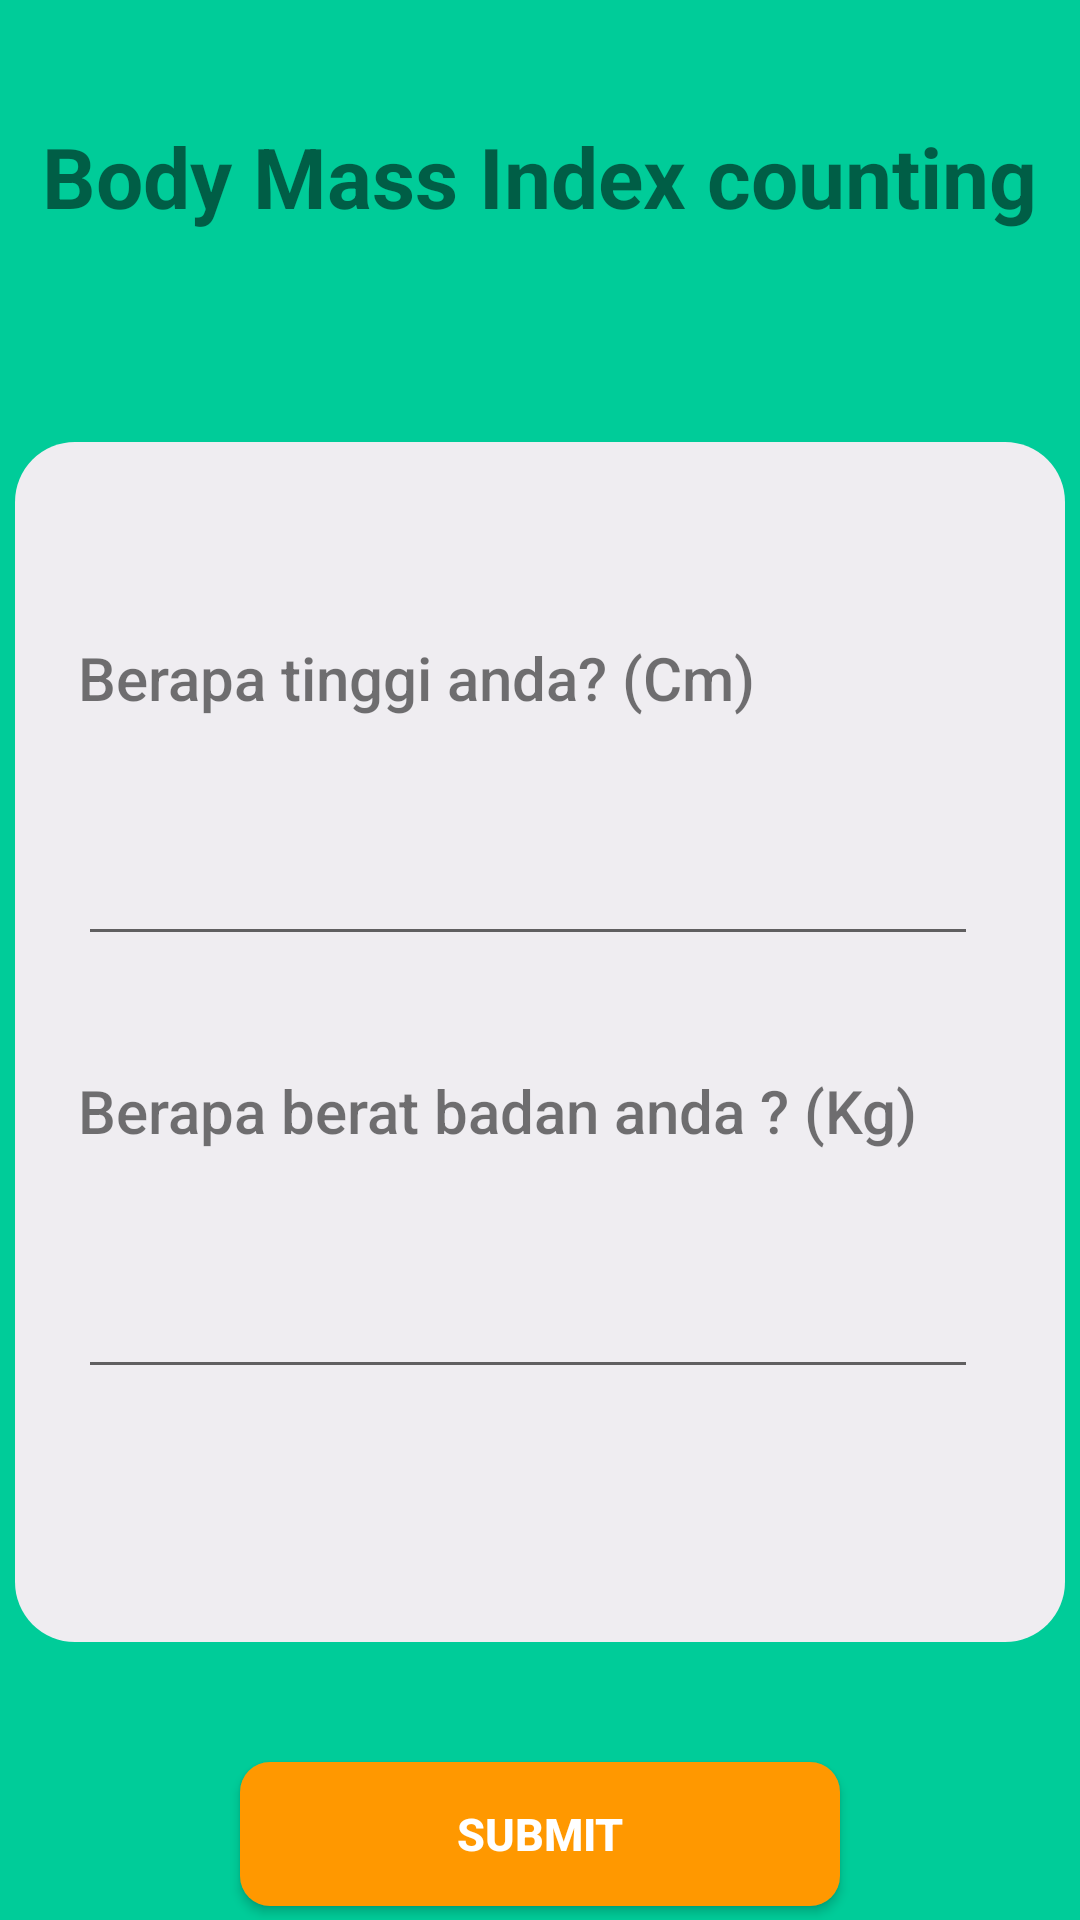

Android layout source for this screen:
<!-- AndroidManifest.xml: application theme Theme.Modul5Chap2 -->
<!-- res/layout/activity_main.xml -->
<?xml version="1.0" encoding="utf-8"?>
<LinearLayout xmlns:android="http://schemas.android.com/apk/res/android"
    android:layout_width="match_parent"
    android:layout_height="match_parent"
    android:orientation="vertical"
    android:background="#00CC99">
    <TextView
        android:layout_width="wrap_content"
        android:layout_height="wrap_content"
        android:textSize="28sp"
        android:textStyle="bold"
        android:layout_marginTop="40dp"
        android:layout_gravity="center"
        android:text="Body Mass Index counting"
        />
    <RelativeLayout
        android:layout_width="350dp"
        android:layout_height="400dp"
        android:background="@drawable/roundedlayout"
        android:layout_gravity="center"
        android:layout_marginTop="70dp"

        >

        <TextView
            android:id="@+id/tinggi"
            android:layout_width="wrap_content"
            android:layout_height="wrap_content"
            android:layout_alignParentStart="true"
            android:layout_alignParentTop="true"
            android:layout_marginStart="21dp"
            android:layout_marginTop="65dp"
            android:fontFamily="sans-serif-medium"
            android:text="Berapa tinggi anda? (Cm)"
            android:textSize="20sp" />

        <EditText
            android:id="@+id/editTinggi"
            android:layout_width="300dp"
            android:layout_height="wrap_content"
            android:layout_below="@+id/tinggi"
            android:layout_alignParentStart="true"
            android:layout_marginStart="21dp"
            android:layout_marginTop="38dp"
            android:inputType="number" />

        <TextView
            android:id="@+id/berat"
            android:layout_width="wrap_content"
            android:layout_height="wrap_content"
            android:layout_below="@+id/editTinggi"
            android:layout_alignParentStart="true"
            android:layout_marginStart="21dp"
            android:layout_marginTop="38dp"
            android:fontFamily="sans-serif-medium"
            android:text="Berapa berat badan anda ? (Kg)"
            android:textSize="20sp" />

        <EditText
            android:id="@+id/editBerat"
            android:layout_width="300dp"
            android:layout_height="wrap_content"
            android:layout_below="@+id/berat"
            android:layout_alignParentStart="true"
            android:layout_marginStart="21dp"
            android:layout_marginTop="38dp"
            android:inputType="number" />
    </RelativeLayout>
    <androidx.appcompat.widget.AppCompatButton
        android:id="@+id/btnNext"
        android:layout_width="200dp"
        android:layout_height="wrap_content"
        android:layout_gravity="center"
        android:textSize="15sp"
        android:background="@drawable/buttonrounded"
        android:text="submit"
        android:textColor="#ffffff"
        android:textStyle="bold"
        android:layout_marginTop="40dp"
        />



</LinearLayout>
<!-- resources referenced by this layout -->
<resources>
  <!-- drawable buttonrounded (drawable) -->
  <?xml version="1.0" encoding="utf-8"?>
  <shape xmlns:android="http://schemas.android.com/apk/res/android">
       <solid android:color="#FF9800"/>
       <corners android:radius="10dp"/>
  </shape>
  <!-- drawable roundedlayout (drawable) -->
  <?xml version="1.0" encoding="utf-8"?>
  <shape xmlns:android="http://schemas.android.com/apk/res/android">
      <solid android:color="#EFEDF1"/>
      <corners android:radius="20dp"/>
  </shape>
  <style name="Theme.Modul5Chap2" parent="Theme.MaterialComponents.DayNight.DarkActionBar">
          
          <item name="colorPrimary">@color/purple_500</item>
          <item name="colorPrimaryVariant">@color/purple_700</item>
          <item name="colorOnPrimary">@color/white</item>
          
          <item name="colorSecondary">@color/teal_200</item>
          <item name="colorSecondaryVariant">@color/teal_700</item>
          <item name="colorOnSecondary">@color/black</item>
          
          <item name="android:statusBarColor" tools:targetApi="l">?attr/colorPrimaryVariant</item>
          
      </style>
  <!-- not gathered from this repository: default colours our renderer supplied (Android Studio template values) -->
  <color name="purple_500">#FF6200EE</color>
  <color name="purple_700">#FF3700B3</color>
  <color name="teal_200">#FF03DAC5</color>
  <color name="teal_700">#FF018786</color>
  <color name="black">#FF000000</color>
  <color name="white">#FFFFFFFF</color>
</resources>
